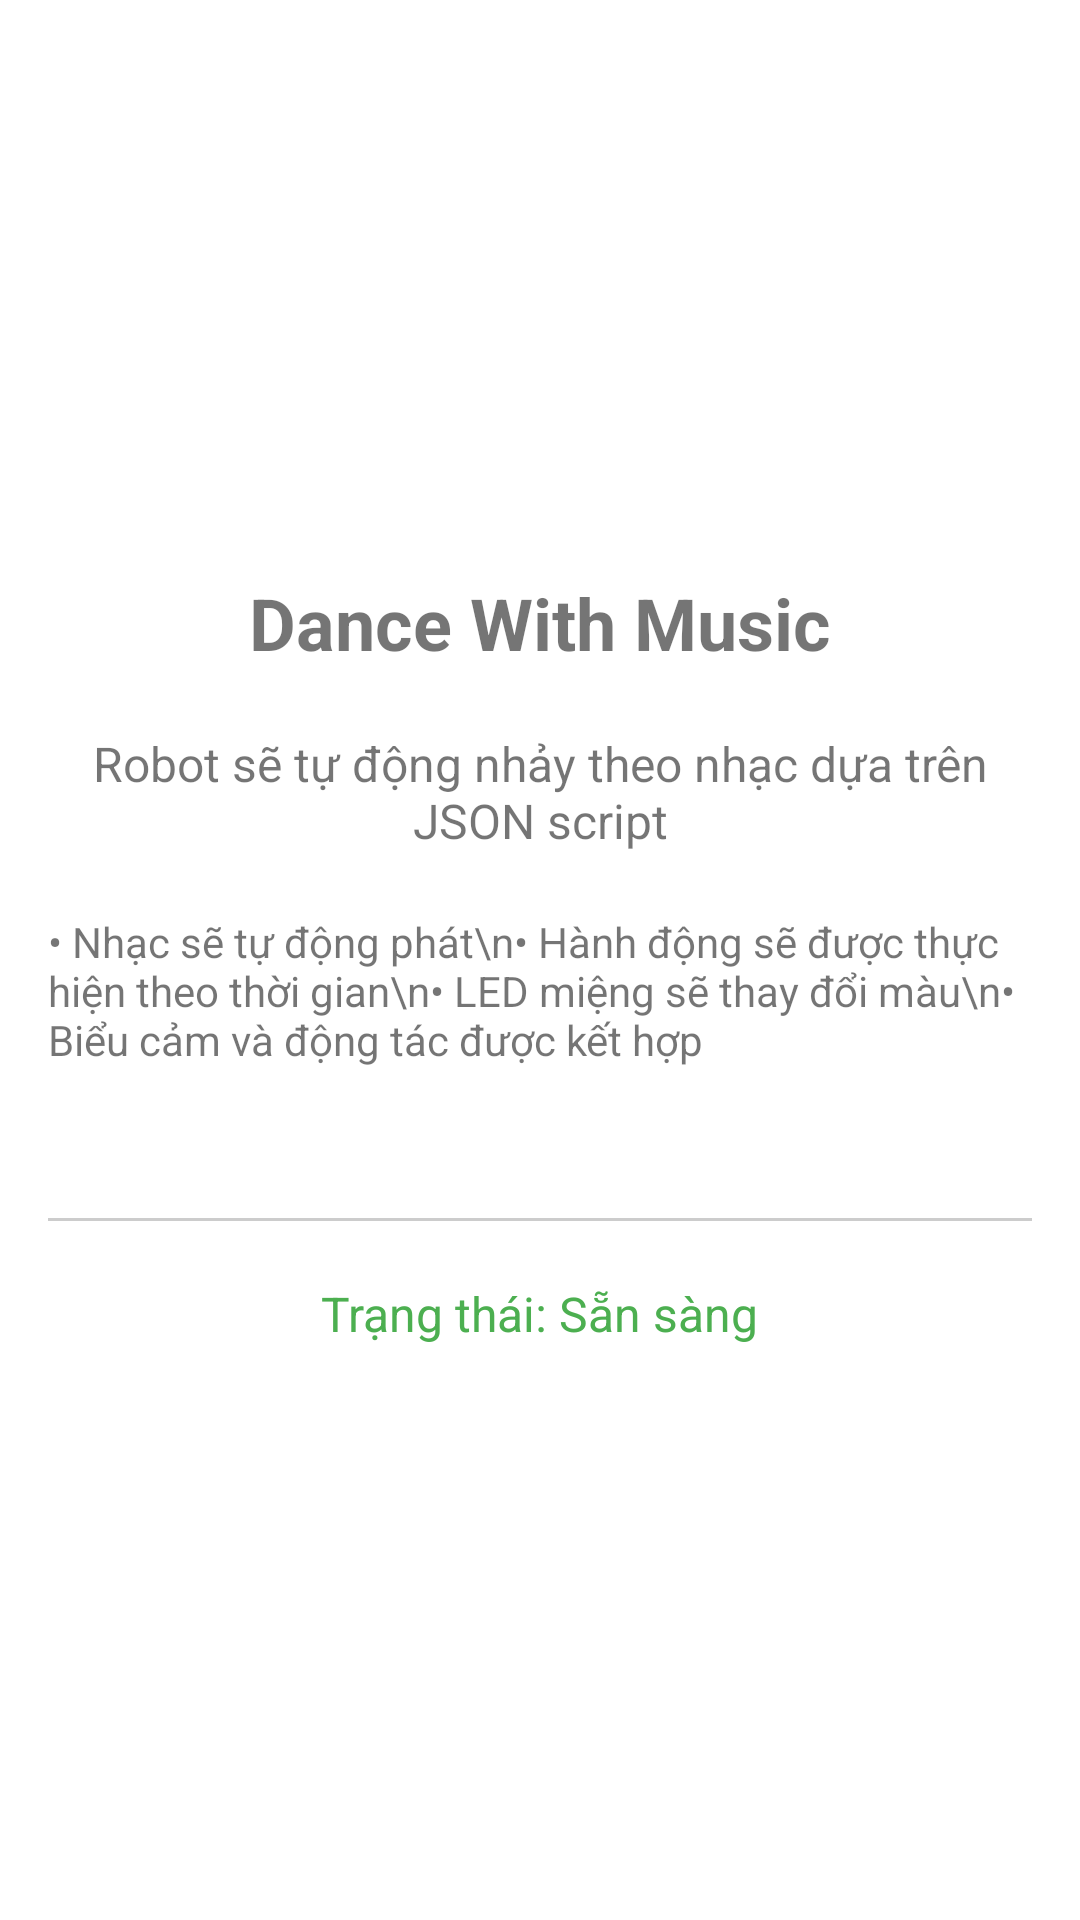

Layout XML and referenced resources for this Android screen:
<!-- AndroidManifest.xml: application theme AppTheme -->
<!-- res/layout/activity_dance_with_music.xml -->
<?xml version="1.0" encoding="utf-8"?>
<LinearLayout xmlns:android="http://schemas.android.com/apk/res/android"
    android:layout_width="match_parent"
    android:layout_height="match_parent"
    android:orientation="vertical"
    android:padding="16dp"
    android:gravity="center">

    <TextView
        android:layout_width="wrap_content"
        android:layout_height="wrap_content"
        android:text="Dance With Music"
        android:textSize="24sp"
        android:textStyle="bold"
        android:layout_marginBottom="20dp" />

    <TextView
        android:layout_width="wrap_content"
        android:layout_height="wrap_content"
        android:text="Robot sẽ tự động nhảy theo nhạc dựa trên JSON script"
        android:textSize="16sp"
        android:textAlignment="center"
        android:layout_marginBottom="20dp" />

    <TextView
        android:layout_width="wrap_content"
        android:layout_height="wrap_content"
        android:text="• Nhạc sẽ tự động phát\n• Hành động sẽ được thực hiện theo thời gian\n• LED miệng sẽ thay đổi màu\n• Biểu cảm và động tác được kết hợp"
        android:textSize="14sp"
        android:layout_marginBottom="30dp" />

    <View
        android:layout_width="match_parent"
        android:layout_height="1dp"
        android:background="#CCCCCC"
        android:layout_marginVertical="20dp" />

    <TextView
        android:layout_width="wrap_content"
        android:layout_height="wrap_content"
        android:text="Trạng thái: Sẵn sàng"
        android:textSize="16sp"
        android:textColor="#4CAF50" />

</LinearLayout>
<!-- resources referenced by this layout -->
<resources>

</resources>
